Run: headless pygame with SDL's dummy video driver; simulated clock (each Clock.tick advances the game by its frame time, no real sleeping); random seed 0; keys injected as events and as key.get_pressed() state; no mouse input.
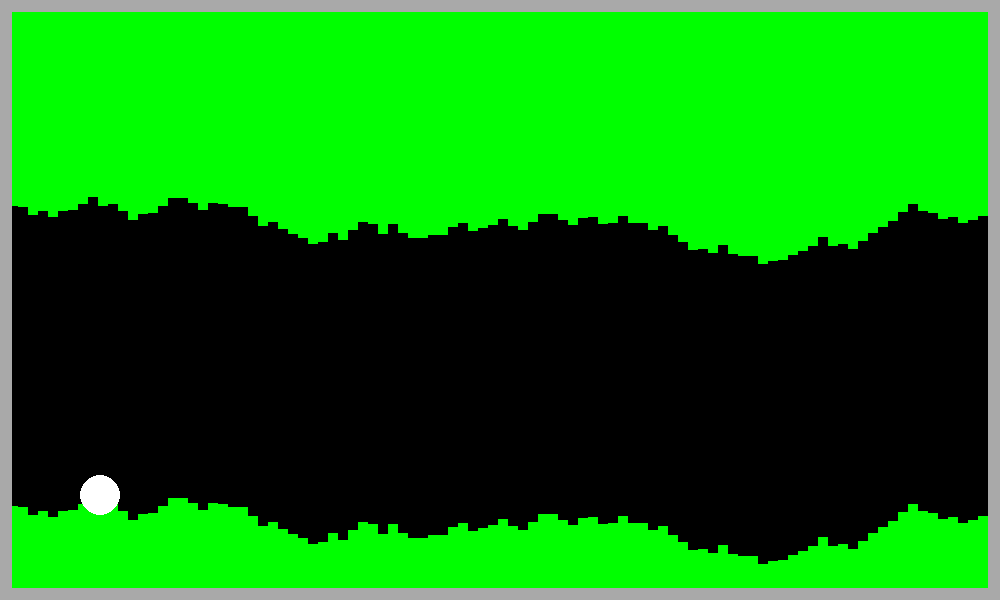
Frame 1 of 4 · flips 1–60 · no input
Frame 2 of 4 · flips 61–180 · tapped SPACE, RETURN · held RIGHT (→), D · screen unchanged from frame 1, image omitted
Frame 3 of 4 · flips 181–300 · held DOWN (↓), S · screen unchanged from frame 2, image omitted
Frame 4 of 4 · flips 301–420 · held LEFT (←), A, UP (↑), W · screen unchanged from frame 3, image omitted

The pygame program that drew these frames:

import pygame as py
import random

py.init()
py.font.init()

WIDTH = 1000
HEIGHT = 600
screen = py.display.set_mode((WIDTH, HEIGHT))

py.display.set_caption('KnotZHeliRace')

font = py.font.SysFont('freesansbold', 20)
fps= 60
timer = py.time.Clock()

new_map = True
map_rects = []
rect_width = 10 #adjust the difference in thickness of columns
total_rects = WIDTH//rect_width
spacer = 10 #adjust the difference between columns lengths
player_x = 100
player_y = 300
flying = False
y_speed = 0
gravity = 0.3
map_speed = 2
score = 0
active = True



def generate_new():
    global player_y
    rects = []
    top_height = random.randint(0,300)
    player_y = top_height + 150
    for i in range(total_rects):
        top_height = random.randint(top_height - spacer, top_height + spacer)
        if top_height < 0:
            top_height = 0
        elif top_height > 300:
            top_height = 300
        top_rect = py.draw.rect(screen, 'green', [i * rect_width, 0, rect_width, top_height])
                                                                            #the gap 300
        bot_rect = py.draw.rect(screen, 'green', [i * rect_width, top_height + 300, rect_width, HEIGHT])
        rects.append(top_rect)
        rects.append(bot_rect)
    return rects

def draw_map(rects):
    for i in range(len(rects)):
        py.draw.rect(screen, 'green', rects[i])
    py.draw.rect(screen, 'dark gray', [0,0,  WIDTH, HEIGHT], 12)

def draw_player():
    player = py.draw.circle(screen, 'white', (player_x, player_y), 20)

    return player

def move_player(y_pos, speed, fly):
    if fly:
        speed += gravity
    else:
        speed -= gravity
    y_pos -= speed
    return y_pos, speed

def move_rects(rects):
    global score
    for i in range(len(rects)):
        rects[i] = (rects[i][0] - map_speed, rects[i][1], rect_width, rects[i][3])
        if rects[i][0] + rect_width < 0:
            rects.pop(1)
            rects.pop(0)
            top_height = random.randint(rects[-2][3]- spacer, rects[-2][3] + spacer)
            if top_height < 0:
                top_height = 0
            elif top_height > 300:
                top_height = 300
            rects.append((rects[-2][0]+ rect_width, 0, rect_width, top_height))
            rects.append((rects[-2][0] + rect_width, top_height + 300, rect_width, HEIGHT))
            score += 1
    return rects

def check_collision(rects, circle, act):
    for i in range(len(rects)):
        if circle.colliderect(rects[i]):
            act = False
    return act

run = True
while run:

    screen.fill('black')
    timer.tick(fps)
    if new_map:
        map_rects = generate_new()
        new_map = False
    draw_map(map_rects)
    player_circle = draw_player()
    if active:
        #move player
        player_y, y_speed = move_player(player_y, y_speed, flying)
        #move map
        map_rects = move_rects(map_rects)
    active = check_collision(map_rects, player_circle, active)

    for event in py.event.get():
        if event.type == py.QUIT:
            run = False
        if event.type == py.KEYDOWN:
            if event.key == py.K_SPACE:
                flying = True
        if event.type == py.KEYUP:
            if event.key == py.K_SPACE:
                flying = False
                



    py.display.flip()

py.quit()
